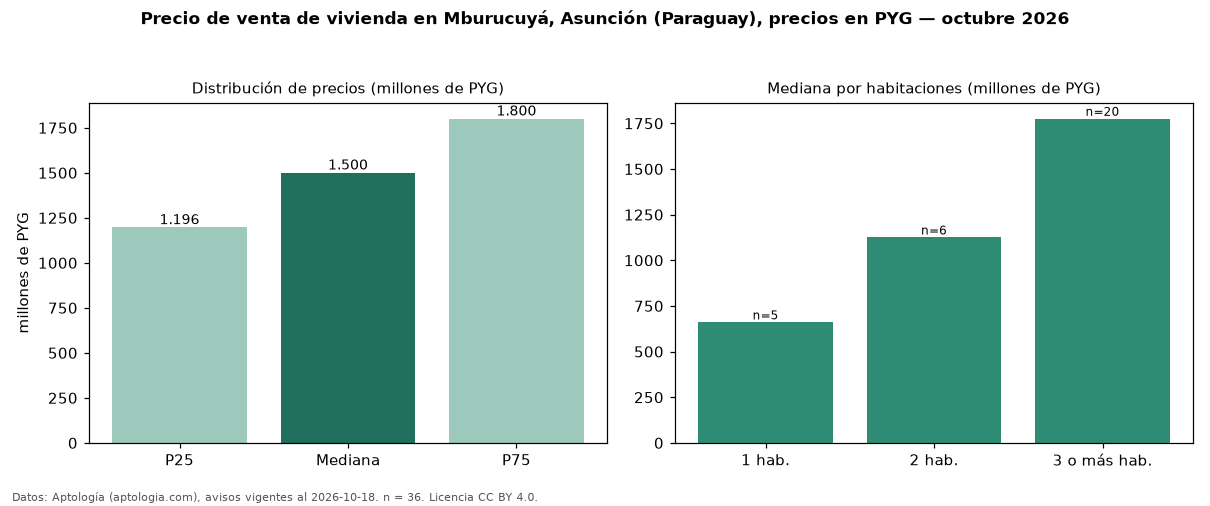

Values plotted in this chart, from the file beside it:
seccion, metrica, valor, moneda, n
precio, p25, 1196477525, PYG, 36
precio, mediana, 1500000000, PYG, 36
precio, p75, 1800000000, PYG, 36
precio, minimo, 315000000, PYG, 36
precio, maximo, 4225000000, PYG, 36
banos, mediana_banos, 3.0, , 
habitaciones, 1, 660000000, PYG, 5
habitaciones, 2, 1125000000, PYG, 6
habitaciones, 3+, 1775000000, PYG, 20
fuente, fecha_datos, 2026-10-18, , 
fuente, atribucion, https://www.aptologia.com/py/venta/asunc…, , 
fuente, licencia, CC BY 4.0, , 
